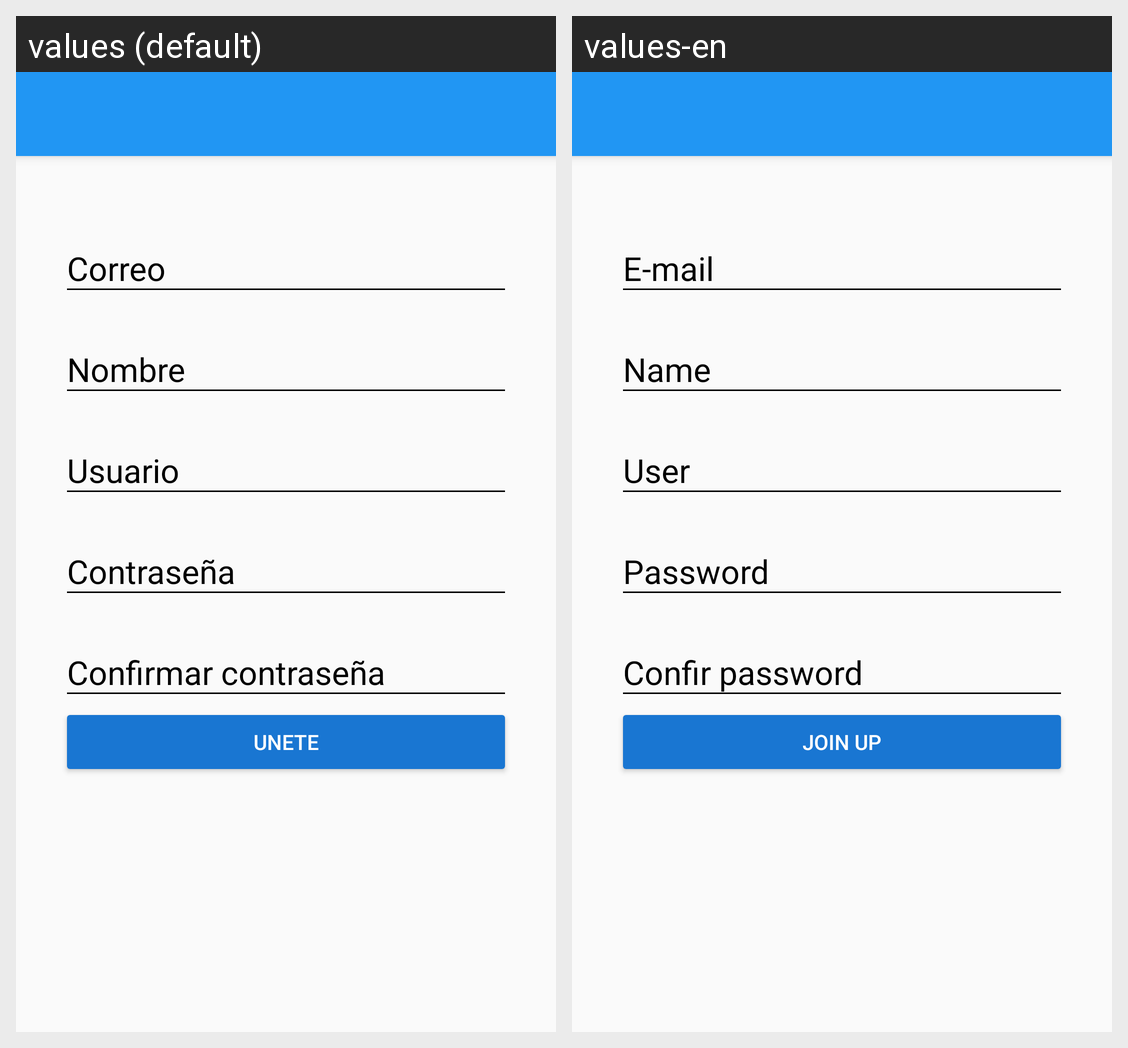

This grid shows one Android layout under two languages. Give, for every string resource on the screen, its name, the default text and each shown locale's text.
Android screen res/layout/activity_create_account.xml rendered under 2 locales, left to right: values (default), values-en. Device: Nexus 5 (rendered at 1080×1920; each locale shown at half size, 540×960, under a caption strip naming it); theme AppTheme.
Strings drawn on this screen, with the default value and each locale's value (text and hints the layout hard-codes, and strings that could not be matched under every locale, appear in the picture but are not listed):

him_email
  values: Correo
  values-en: E-mail

him_name
  values: Nombre
  values-en: Name

him_usuario
  values: Usuario
  values-en: User

him_password
  values: Contraseña
  values-en: Password

him_confirm_password
  values: Confirmar contraseña
  values-en: Confir password

join_up
  values: Unete
  values-en: Join up
